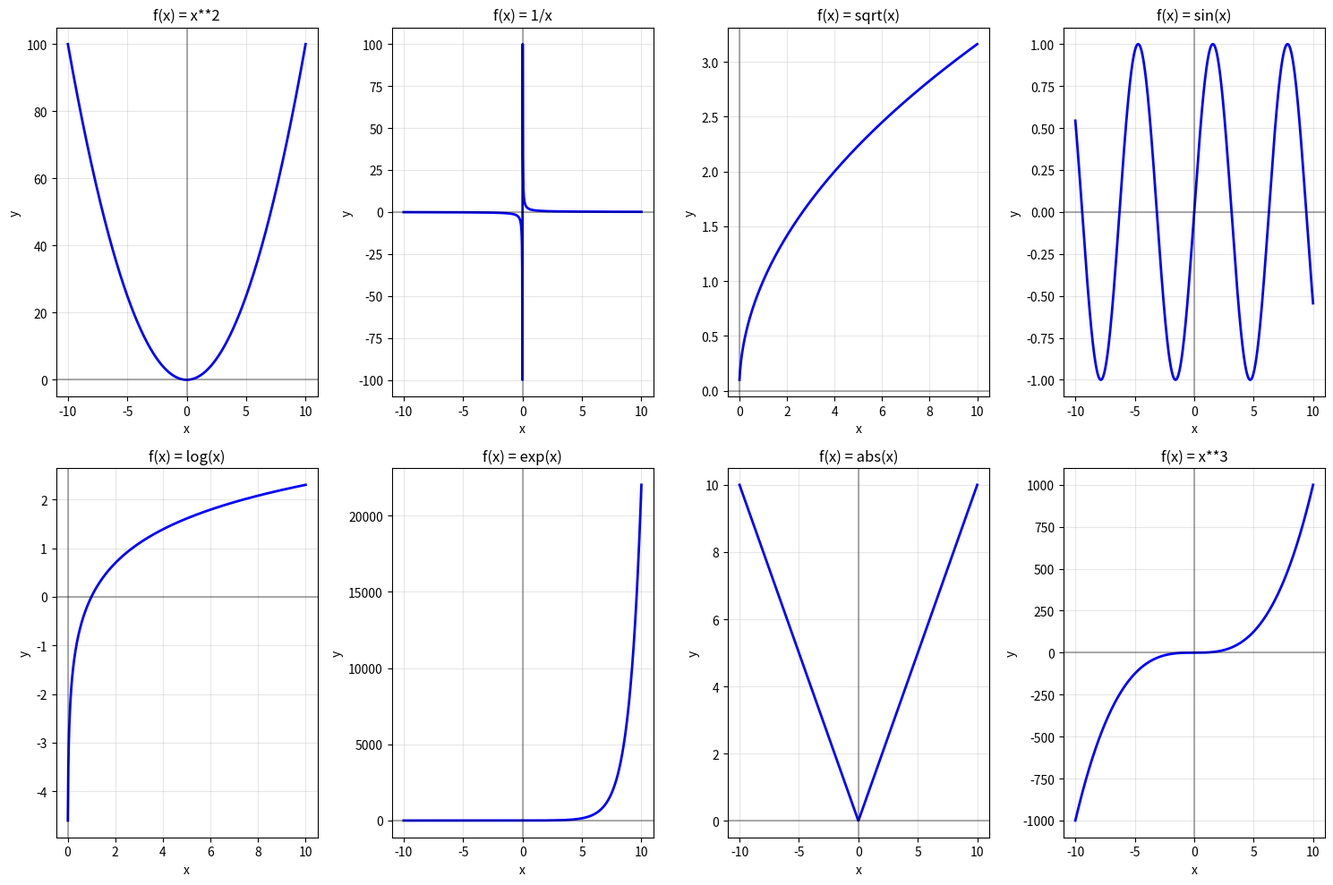

The matplotlib source for this figure:
import numpy as np
import matplotlib.pyplot as plt
from sympy import symbols, solve, S, sin, cos, tan, log, exp, sqrt, oo

def analyze_function(func_expr, x_range=(-10, 10)):
    """
    함수의 도메인과 범위를 분석하고 시각화합니다.
    
    Args:
        func_expr (str): 분석할 함수 표현식 (예: "x**2", "1/x", "sqrt(x)")
        x_range (tuple): x축 범위
    
    Returns:
        dict: 분석 결과
    """
    x = symbols('x')
    
    try:
        # 함수 정의 및 도메인/범위 분석
        if func_expr == "x**2":
            f = x**2
            domain = "(-∞, ∞)"
            range_desc = "[0, ∞)"
        elif func_expr == "1/x":
            f = 1/x
            domain = "(-∞, 0) ∪ (0, ∞)"
            range_desc = "(-∞, 0) ∪ (0, ∞)"
        elif func_expr == "sqrt(x)":
            f = sqrt(x)
            domain = "[0, ∞)"
            range_desc = "[0, ∞)"
        elif func_expr == "sin(x)":
            f = sin(x)
            domain = "(-∞, ∞)"
            range_desc = "[-1, 1]"
        elif func_expr == "cos(x)":
            f = cos(x)
            domain = "(-∞, ∞)"
            range_desc = "[-1, 1]"
        elif func_expr == "tan(x)":
            f = tan(x)
            domain = "(-∞, ∞) except π/2 + nπ"
            range_desc = "(-∞, ∞)"
        elif func_expr == "log(x)":
            f = log(x)
            domain = "(0, ∞)"
            range_desc = "(-∞, ∞)"
        elif func_expr == "exp(x)":
            f = exp(x)
            domain = "(-∞, ∞)"
            range_desc = "(0, ∞)"
        elif func_expr == "abs(x)":
            f = abs(x)
            domain = "(-∞, ∞)"
            range_desc = "[0, ∞)"
        elif func_expr == "x**3":
            f = x**3
            domain = "(-∞, ∞)"
            range_desc = "(-∞, ∞)"
        else:
            # 사용자 정의 함수 처리
            try:
                f = eval(func_expr)
                # 기본적으로 모든 실수에서 정의된다고 가정
                domain = "(-∞, ∞)"
                range_desc = "(-∞, ∞)"
            except:
                f = x**2  # 기본값
                domain = "(-∞, ∞)"
                range_desc = "[0, ∞)"
        
        # 그래프 생성
        x_vals = np.linspace(x_range[0], x_range[1], 1000)
        
        # 정의역 제한 적용
        if func_expr == "1/x":
            x_vals = x_vals[x_vals != 0]
        elif func_expr == "sqrt(x)":
            x_vals = x_vals[x_vals >= 0]
        elif func_expr == "log(x)":
            x_vals = x_vals[x_vals > 0]
        elif func_expr == "tan(x)":
            # 탄젠트 함수의 불연속점 제거
            x_vals = x_vals[np.abs(np.cos(x_vals)) > 1e-10]
        
        y_vals = []
        for x_val in x_vals:
            try:
                y_val = float(f.subs(x, x_val))
                if not np.isnan(y_val) and not np.isinf(y_val):
                    y_vals.append(y_val)
                else:
                    y_vals.append(None)
            except:
                y_vals.append(None)
        
        # None 값 제거
        valid_indices = [i for i, y in enumerate(y_vals) if y is not None]
        x_vals = x_vals[valid_indices]
        y_vals = [y_vals[i] for i in valid_indices]
        
        return {
            'function': func_expr,
            'domain': domain,
            'range': range_desc,
            'x_values': x_vals.tolist(),
            'y_values': y_vals,
            'success': True
        }
        
    except Exception as e:
        return {
            'success': False,
            'error': str(e)
        }

# 예제 함수들
functions = ["x**2", "1/x", "sqrt(x)", "sin(x)", "log(x)", "exp(x)", "abs(x)", "x**3"]

print("=== 함수 도메인과 범위 분석 ===")
for func in functions:
    result = analyze_function(func)
    if result['success']:
        print(f"\n함수: f(x) = {result['function']}")
        print(f"도메인: {result['domain']}")
        print(f"범위: {result['range']}")
    else:
        print(f"\n함수 {func} 분석 실패: {result['error']}")

# 시각화
plt.figure(figsize=(15, 10))

for i, func in enumerate(functions):
    result = analyze_function(func)
    if result['success']:
        plt.subplot(2, 4, i+1)
        plt.plot(result['x_values'], result['y_values'], 'b-', linewidth=2)
        plt.title(f'f(x) = {result["function"]}')
        plt.xlabel('x')
        plt.ylabel('y')
        plt.grid(True, alpha=0.3)
        plt.axhline(y=0, color='k', linestyle='-', alpha=0.3)
        plt.axvline(x=0, color='k', linestyle='-', alpha=0.3)

plt.tight_layout()
plt.show()
